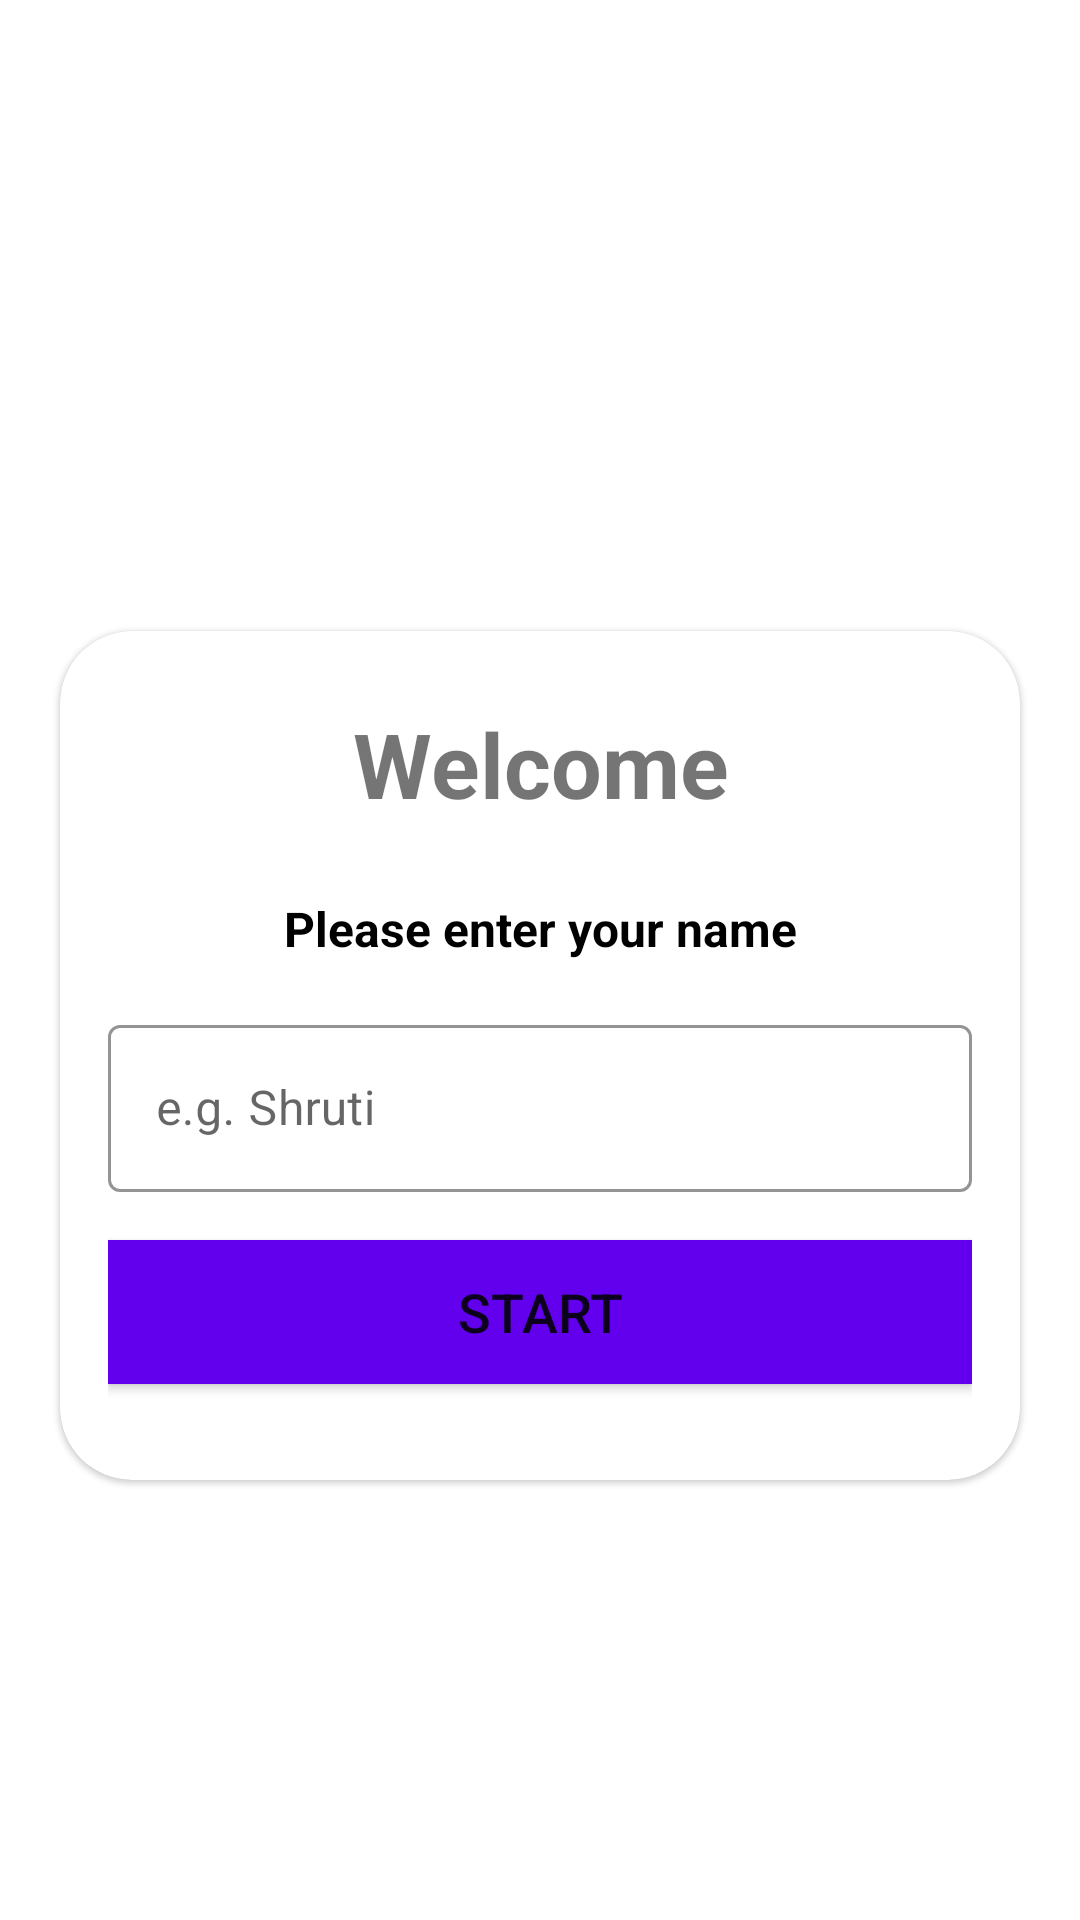

Layout XML and referenced resources for this Android screen:
<!-- AndroidManifest.xml: activity theme Theme.MaterialComponents.DayNight.NoActionBar -->
<!-- res/layout/activity_main.xml -->
<?xml version="1.0" encoding="utf-8"?>
<LinearLayout
    xmlns:android="http://schemas.android.com/apk/res/android"
    xmlns:app="http://schemas.android.com/apk/res-auto"
    xmlns:tools="http://schemas.android.com/tools"
    android:layout_width="match_parent"
    android:layout_height="match_parent"
    android:background="@drawable/ic_bg"
    tools:context=".MainActivity"
    android:orientation="vertical"
    android:gravity="center">

    <TextView
        android:layout_width="match_parent"
        android:layout_height="wrap_content"
        android:text="@string/quiz_app"
        android:textColor="@color/white"
        android:textSize="25sp"
        android:gravity="center_horizontal"
        android:layout_marginBottom="30dp"
        android:textStyle="bold"/>

    <com.google.android.material.card.MaterialCardView
        android:layout_width="match_parent"
        android:layout_height="wrap_content"
        android:layout_marginHorizontal="20dp"
        app:cardCornerRadius="24dp"
        android:backgroundTint="@color/white">

        <LinearLayout
            android:layout_width="match_parent"
            android:layout_height="wrap_content"
            android:layout_margin="16dp"
            android:orientation="vertical">

            <TextView
                android:layout_width="match_parent"
                android:layout_height="wrap_content"
                android:text="@string/welcome"
                android:textColor="@color/blue"
                android:textSize="30sp"
                android:layout_marginVertical="8dp"
                android:gravity="center_horizontal"
                android:textStyle="bold"/>
            <TextView
                android:layout_width="match_parent"
                android:layout_height="wrap_content"
                android:text="@string/please_enter_your_name"
                android:textColor="@color/black"
                android:textSize="16sp"
                android:layout_marginVertical="16dp"
                android:gravity="center_horizontal"
                android:textStyle="bold"/>

            <com.google.android.material.textfield.TextInputLayout
                android:layout_width="match_parent"
                android:layout_height="wrap_content"
                style="@style/Widget.MaterialComponents.TextInputLayout.OutlinedBox"
                app:boxStrokeColor="@color/blue">

                <androidx.appcompat.widget.AppCompatEditText
                    android:id="@+id/nameET"
                    android:layout_width="match_parent"
                    android:layout_height="wrap_content"
                    android:hint="@string/e_g_name"
                    android:inputType="text"
                    android:textColor="@color/black"
                    android:textColorHint="@color/light_grey"/>

            </com.google.android.material.textfield.TextInputLayout>
            <Button
                android:id="@+id/btn_start"
                android:layout_width="match_parent"
                android:layout_height="wrap_content"
                android:layout_marginVertical="16dp"
                android:background="@color/design_default_color_primary"
                android:text="@string/start"
                android:textSize="18sp"/>

        </LinearLayout>

    </com.google.android.material.card.MaterialCardView>

</LinearLayout>
<!-- resources referenced by this layout -->
<resources>
  <color name="black">#FF000000</color>
  <color name="light_grey">#9E9898</color>
  <color name="white">#FFFFFFFF</color>
  <string name="e_g_name">e.g. Shruti</string>
  <string name="please_enter_your_name">Please enter your name</string>
  <string name="quiz_app">Quiz App</string>
  <string name="start">Start</string>
  <string name="welcome">Welcome</string>
</resources>
